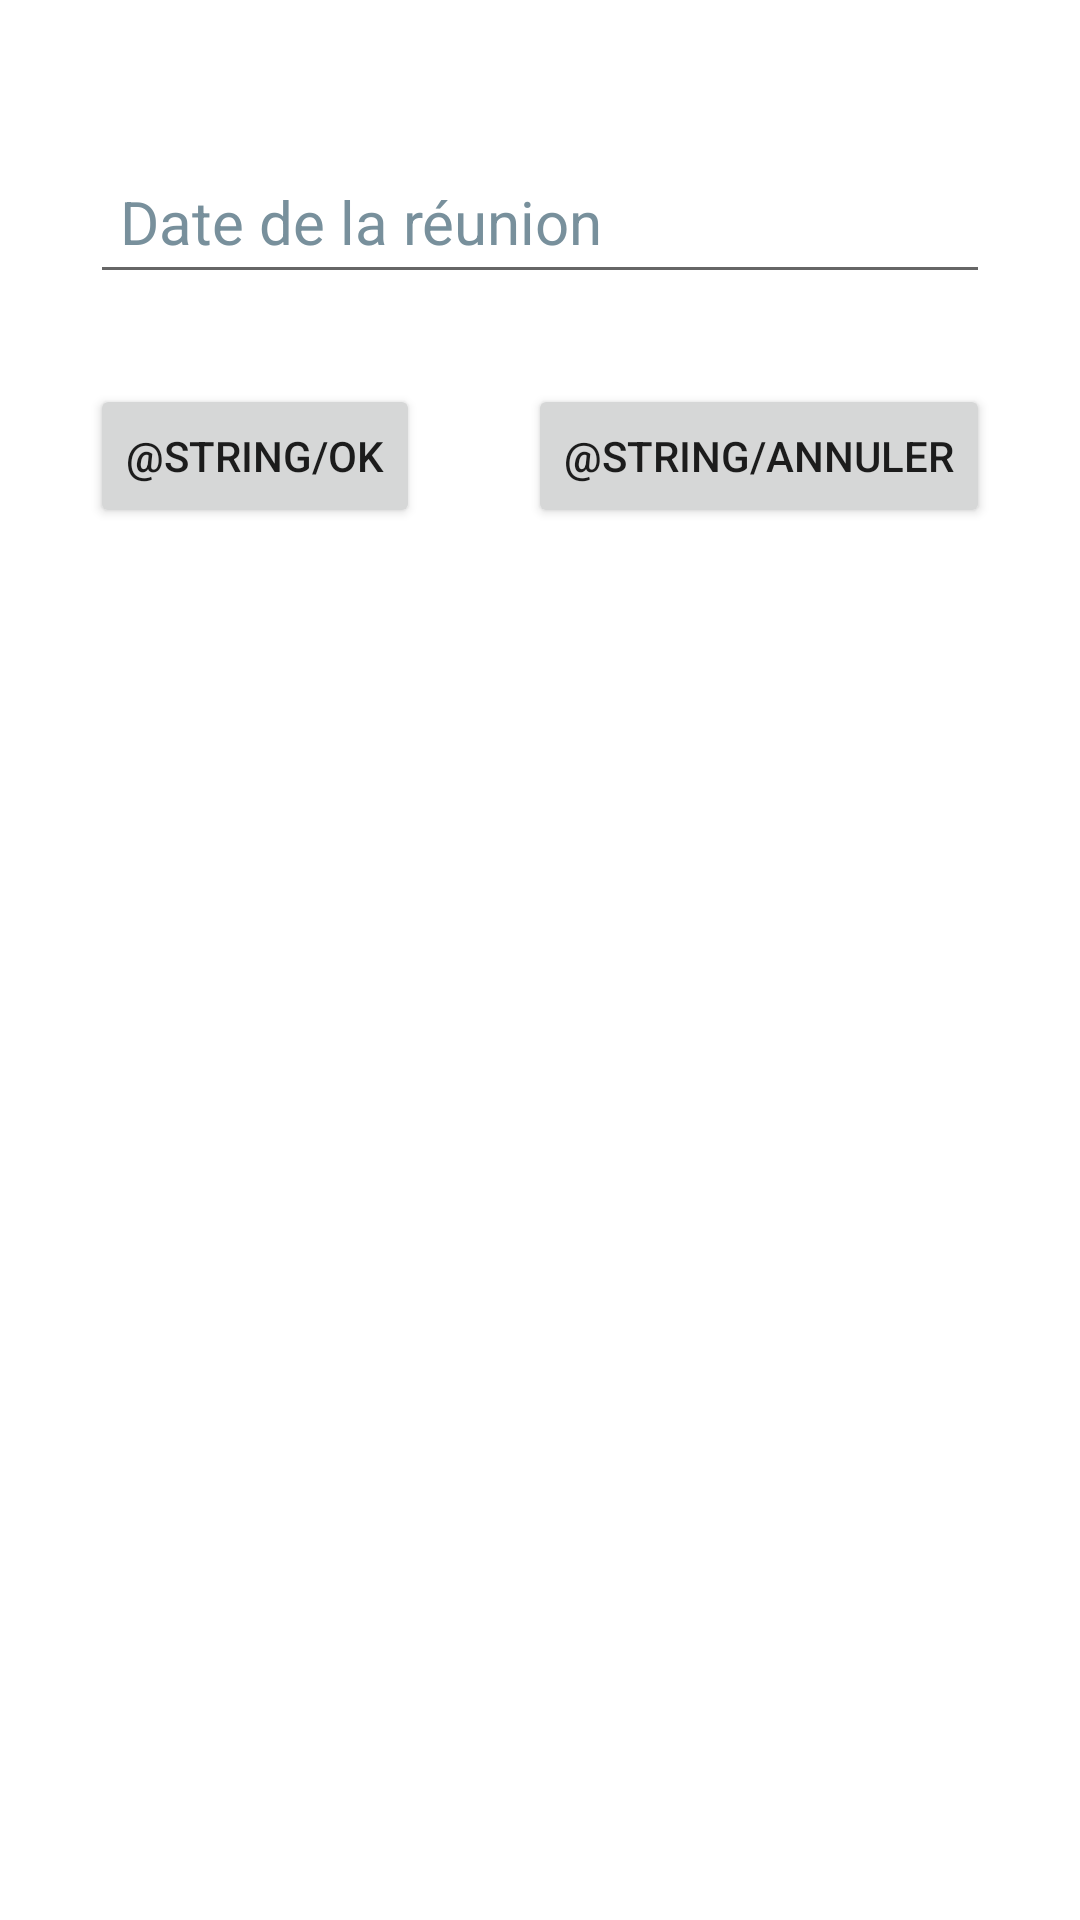

Reconstruct the res/layout file that produces this screen, plus the resources it refers to.
<!-- AndroidManifest.xml: application theme Theme.MaRéu -->
<!-- res/layout/dialog_filter_date.xml -->
<?xml version="1.0" encoding="utf-8"?>
<androidx.constraintlayout.widget.ConstraintLayout
    xmlns:android="http://schemas.android.com/apk/res/android"
    xmlns:tools="http://schemas.android.com/tools"
    android:layout_width="match_parent"
    android:layout_height="match_parent"
    xmlns:app="http://schemas.android.com/apk/res-auto"
    android:padding="30dp">

    <EditText
        android:id="@+id/dialog_date_edit"
        android:layout_width="match_parent"
        android:layout_height="wrap_content"
        android:layout_marginTop="20dp"
        android:focusable="false"
        android:hint="@string/date_meeting"
        android:inputType="date"
        android:minHeight="48dp"
        android:padding="10dp"
        android:textColorHint="#78909C"
        android:textSize="20sp"
        app:layout_constraintTop_toTopOf="parent"
        app:layout_constraintStart_toStartOf="parent"
        tools:ignore="Autofill" />

    <Button
        android:id="@+id/okButton"
        android:layout_width="wrap_content"
        android:layout_height="wrap_content"
        android:layout_marginTop="30dp"
        android:text="@string/ok"
        app:layout_constraintStart_toStartOf="parent"
        app:layout_constraintTop_toBottomOf="@+id/dialog_date_edit" />

    <Button
        android:id="@+id/cancelButton"
        android:layout_width="wrap_content"
        android:layout_height="wrap_content"
        android:layout_marginTop="30dp"
        android:text="@string/annuler"
        app:layout_constraintEnd_toEndOf="parent"
        app:layout_constraintTop_toBottomOf="@+id/dialog_date_edit" />

</androidx.constraintlayout.widget.ConstraintLayout>
<!-- resources referenced by this layout -->
<resources>
  <string name="date_meeting">Date de la réunion</string>
  <style name="Theme.MaRéu" parent="Theme.MaterialComponents.Light.DarkActionBar">
          
          <item name="colorPrimary">@color/blue</item>
          <item name="colorPrimaryVariant">@color/blue700</item>
          <item name="colorOnPrimary">@color/white</item>
          
          <item name="android:statusBarColor" tools:targetApi="l">?attr/colorPrimaryVariant</item>
          
      </style>
  <color name="blue">#03A9F4</color>
  <color name="blue700">#0288D1</color>
  <color name="white">#FFFFFF</color>
</resources>
